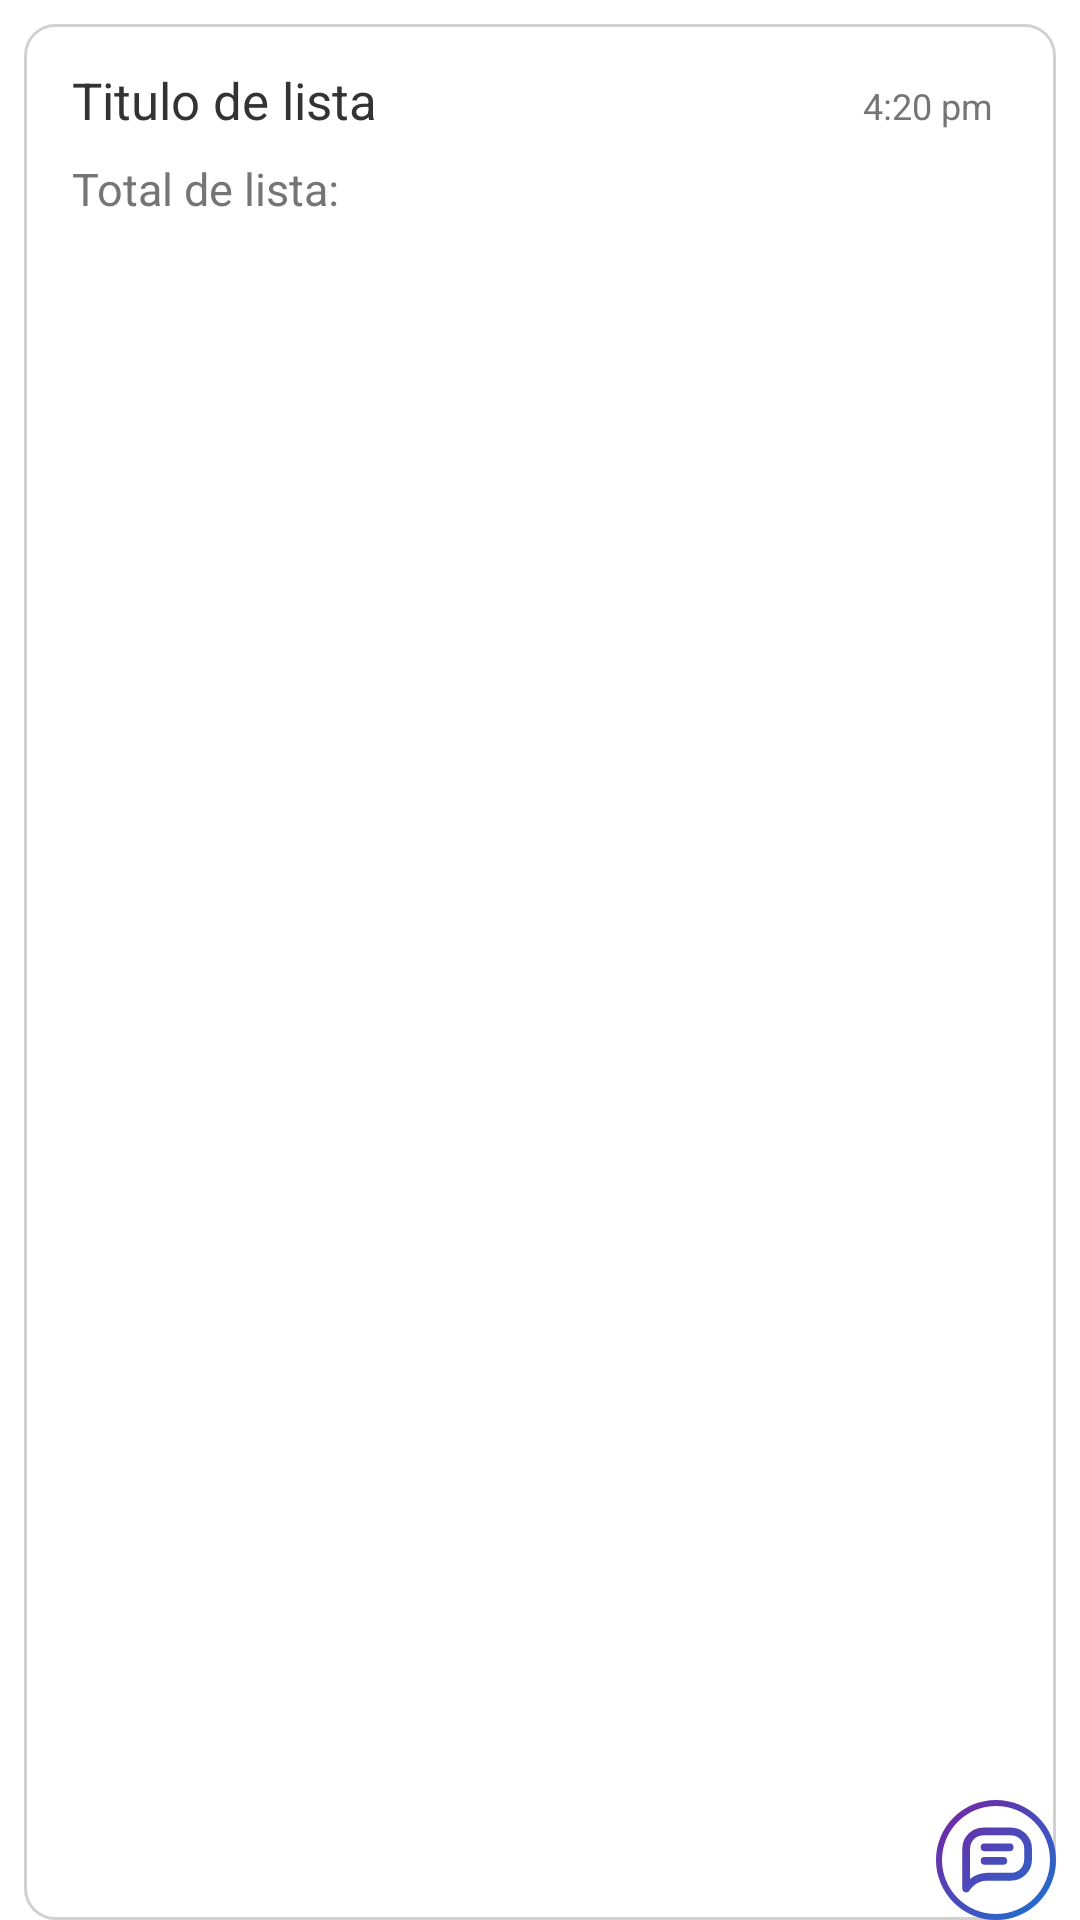

The Android layout XML behind this screen, and the referenced resources:
<!-- AndroidManifest.xml: application theme Theme.ConectarActivitys -->
<!-- res/layout/molecule_list.xml -->
<?xml version="1.0" encoding="utf-8"?>

<FrameLayout xmlns:android="http://schemas.android.com/apk/res/android"
    android:layout_width="match_parent"
    android:layout_height="wrap_content"
    android:orientation="horizontal">

    <LinearLayout
        android:layout_width="match_parent"
        android:layout_height="match_parent"
        android:layout_marginHorizontal="8dp"
        android:layout_marginTop="8dp"
        android:background="@drawable/outline_molecule_list"
        android:orientation="horizontal"
        android:paddingHorizontal="@dimen/global_margin"
        android:visibility="visible">

        <RelativeLayout

            android:layout_width="match_parent"
            android:layout_height="wrap_content"
            android:paddingTop="10dp">


            <TextView
                android:id="@+id/list_title"
                android:layout_width="wrap_content"
                android:layout_height="wrap_content"
                android:layout_alignParentStart="true"
                android:layout_marginTop="4dp"
                android:layout_marginEnd="@dimen/molecule_title_marginEnd"
                android:layout_toStartOf="@+id/list_last_modif"
                android:ellipsize="end"
                android:maxLines="1"
                android:text="Titulo de lista"
                android:textColor="@color/black_text"
                android:textSize="@dimen/text_head3"
                android:visibility="visible" />

            <TextView
                android:id="@+id/list_last_modif"
                android:layout_width="wrap_content"
                android:layout_height="wrap_content"
                android:layout_alignBaseline="@id/list_title"
                android:layout_alignParentEnd="true"
                android:layout_marginRight="5dp"
                android:text="4:20 pm"
                android:textColor="@color/grey_text"
                android:textSize="@dimen/text_caption1" />

            <TextView
                android:id="@+id/list_total"
                android:layout_width="match_parent"
                android:layout_height="wrap_content"
                android:layout_below="@id/list_title"
                android:layout_marginTop="@dimen/molecule_preview_marginEnd"
                android:layout_marginRight="50dp"
                android:layout_marginBottom="20dp"
                android:ellipsize="end"
                android:maxLines="2"
                android:text="Total de lista: "
                android:textColor="@color/grey_text"
                android:textSize="@dimen/text_body"
                android:visibility="visible" />

            <TextView
                android:id="@+id/list_total_number"
                android:layout_width="wrap_content"
                android:layout_height="wrap_content"
                android:layout_alignBottom="@+id/list_total"
                android:layout_alignParentEnd="true"
                android:ellipsize="end"
                android:maxLines="1"
                android:text="$1500.00"
                android:textColor="@color/grey_text"
                android:textSize="@dimen/text_caption1"
                android:visibility="gone" />


        </RelativeLayout>
    </LinearLayout>
    <ImageView
        android:layout_marginHorizontal="8dp"
        android:layout_marginTop="8dp"
        android:id="@+id/list_checked"
        android:layout_width="match_parent"
        android:layout_height="match_parent"
        android:alpha="0"
        android:background="@drawable/outline_selected_molecule_list" />

    <ImageView
        android:id="@+id/list_icon"
        android:layout_width="40dp"
        android:layout_height="40dp"
        android:layout_gravity="end|bottom"
        android:layout_marginEnd="8dp"
        android:background="@drawable/background_purple"
        android:padding="2dp"
        android:src="@drawable/ic_chatlisticon" />



</FrameLayout>
<!-- resources referenced by this layout -->
<resources>
  <color name="black_text">#333333</color>
  <color name="grey_text">#757575</color>
  <dimen name="global_margin">16dp</dimen>
  <dimen name="molecule_preview_marginEnd">8dp</dimen>
  <dimen name="molecule_title_marginEnd">30dp</dimen>
  <dimen name="text_body">15sp</dimen>
  <dimen name="text_caption1">12sp</dimen>
  <dimen name="text_head3">17sp</dimen>
  <!-- drawable background_purple (drawable) -->
  <?xml version="1.0" encoding="utf-8"?>
  
  <shape xmlns:android="http://schemas.android.com/apk/res/android">
      <gradient
          android:angle="135"
          android:startColor="@color/listagram_blue"
          android:endColor="@color/listagram_purple" />
      <corners android:radius="30dp" />
  
  </shape>
  <!-- drawable outline_molecule_list (drawable) -->
  <?xml version="1.0" encoding="utf-8"?>
  
  <shape xmlns:android="http://schemas.android.com/apk/res/android">
  
      <stroke android:color="@color/grey_divider"
          android:width="1dp"/>
      <corners android:radius="10dp"
          android:bottomRightRadius="20dp"/>
  </shape>
  <!-- drawable outline_selected_molecule_list (drawable) -->
  <?xml version="1.0" encoding="utf-8"?>
  
  <shape xmlns:android="http://schemas.android.com/apk/res/android">
  
      <stroke android:color="@color/listagram_purple"
          android:width="2dp"/>
      <corners android:radius="10dp"
          android:bottomRightRadius="20dp"/>
  </shape>
  <style name="Theme.ConectarActivitys" parent="Theme.MaterialComponents.DayNight.NoActionBar">
          
          <item name="colorPrimary">@color/listagram_red</item>
          <item name="colorPrimaryVariant">@android:color/black</item>
          <item name="colorOnPrimary">@color/white</item>
          
          <item name="colorSecondary">@color/listagram_red</item>
          <item name="colorSecondaryVariant">@color/listagram_blue</item>
          <item name="colorOnSecondary">@color/black</item>
          
          <item name="android:statusBarColor" tools:targetApi="l">?attr/colorPrimaryVariant</item>
          
          <item name="actionModeBackground">@android:color/white</item> 
          <item name="windowActionModeOverlay">true</item> 
  
          
          <item name="windowActionBar">false</item>
          <item name="windowNoTitle">true</item>
  
          
          <item name="android:forceDarkAllowed">false</item>
  
      </style>
  <color name="listagram_blue">#1976d2</color>
  <color name="listagram_purple">#7b1fa2</color>
  <color name="grey_divider">#d1d1d1</color>
  <color name="listagram_red">#E60063</color>
  <color name="white">#FFFFFFFF</color>
  <color name="black">#FF000000</color>
</resources>
